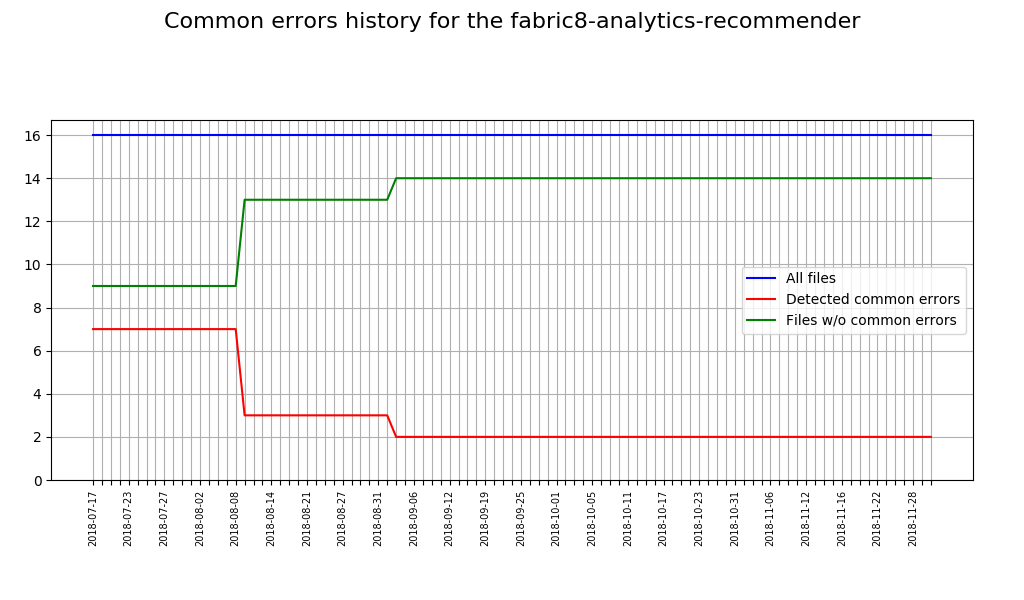

The table this chart was drawn from, first rows:
Date, Total sources, Sources with issues, Correct sources
2018-07-17, 16, 7, 9
2018-07-18, 16, 7, 9
2018-07-19, 16, 7, 9
2018-07-20, 16, 7, 9
2018-07-23, 16, 7, 9
2018-07-24, 16, 7, 9
2018-07-25, 16, 7, 9
2018-07-26, 16, 7, 9
2018-07-27, 16, 7, 9
2018-07-30, 16, 7, 9
2018-07-31, 16, 7, 9
2018-08-01, 16, 7, 9
2018-08-02, 16, 7, 9
2018-08-03, 16, 7, 9
2018-08-06, 16, 7, 9
2018-08-07, 16, 7, 9
2018-08-08, 16, 7, 9
2018-08-09, 16, 3, 13
2018-08-10, 16, 3, 13
2018-08-13, 16, 3, 13
2018-08-14, 16, 3, 13
2018-08-15, 16, 3, 13
2018-08-17, 16, 3, 13
2018-08-20, 16, 3, 13
2018-08-21, 16, 3, 13
2018-08-22, 16, 3, 13
2018-08-22, 16, 3, 13
2018-08-23, 16, 3, 13
2018-08-24, 16, 3, 13
2018-08-27, 16, 3, 13
2018-08-28, 16, 3, 13
2018-08-29, 16, 3, 13
2018-08-30, 16, 3, 13
2018-08-31, 16, 3, 13
2018-09-03, 16, 3, 13
2018-09-04, 16, 2, 14
2018-09-05, 16, 2, 14
2018-09-06, 16, 2, 14
2018-09-06, 16, 2, 14
2018-09-07, 16, 2, 14
2018-09-10, 16, 2, 14
2018-09-11, 16, 2, 14
2018-09-12, 16, 2, 14
2018-09-13, 16, 2, 14
2018-09-14, 16, 2, 14
2018-09-17, 16, 2, 14
2018-09-19, 16, 2, 14
2018-09-20, 16, 2, 14
2018-09-21, 16, 2, 14
2018-09-21, 16, 2, 14
2018-09-24, 16, 2, 14
2018-09-25, 16, 2, 14
2018-09-26, 16, 2, 14
2018-09-27, 16, 2, 14
2018-09-28, 16, 2, 14
2018-10-01, 16, 2, 14
2018-10-02, 16, 2, 14
2018-10-03, 16, 2, 14
2018-10-04, 16, 2, 14
2018-10-05, 16, 2, 14
... 38 more rows
